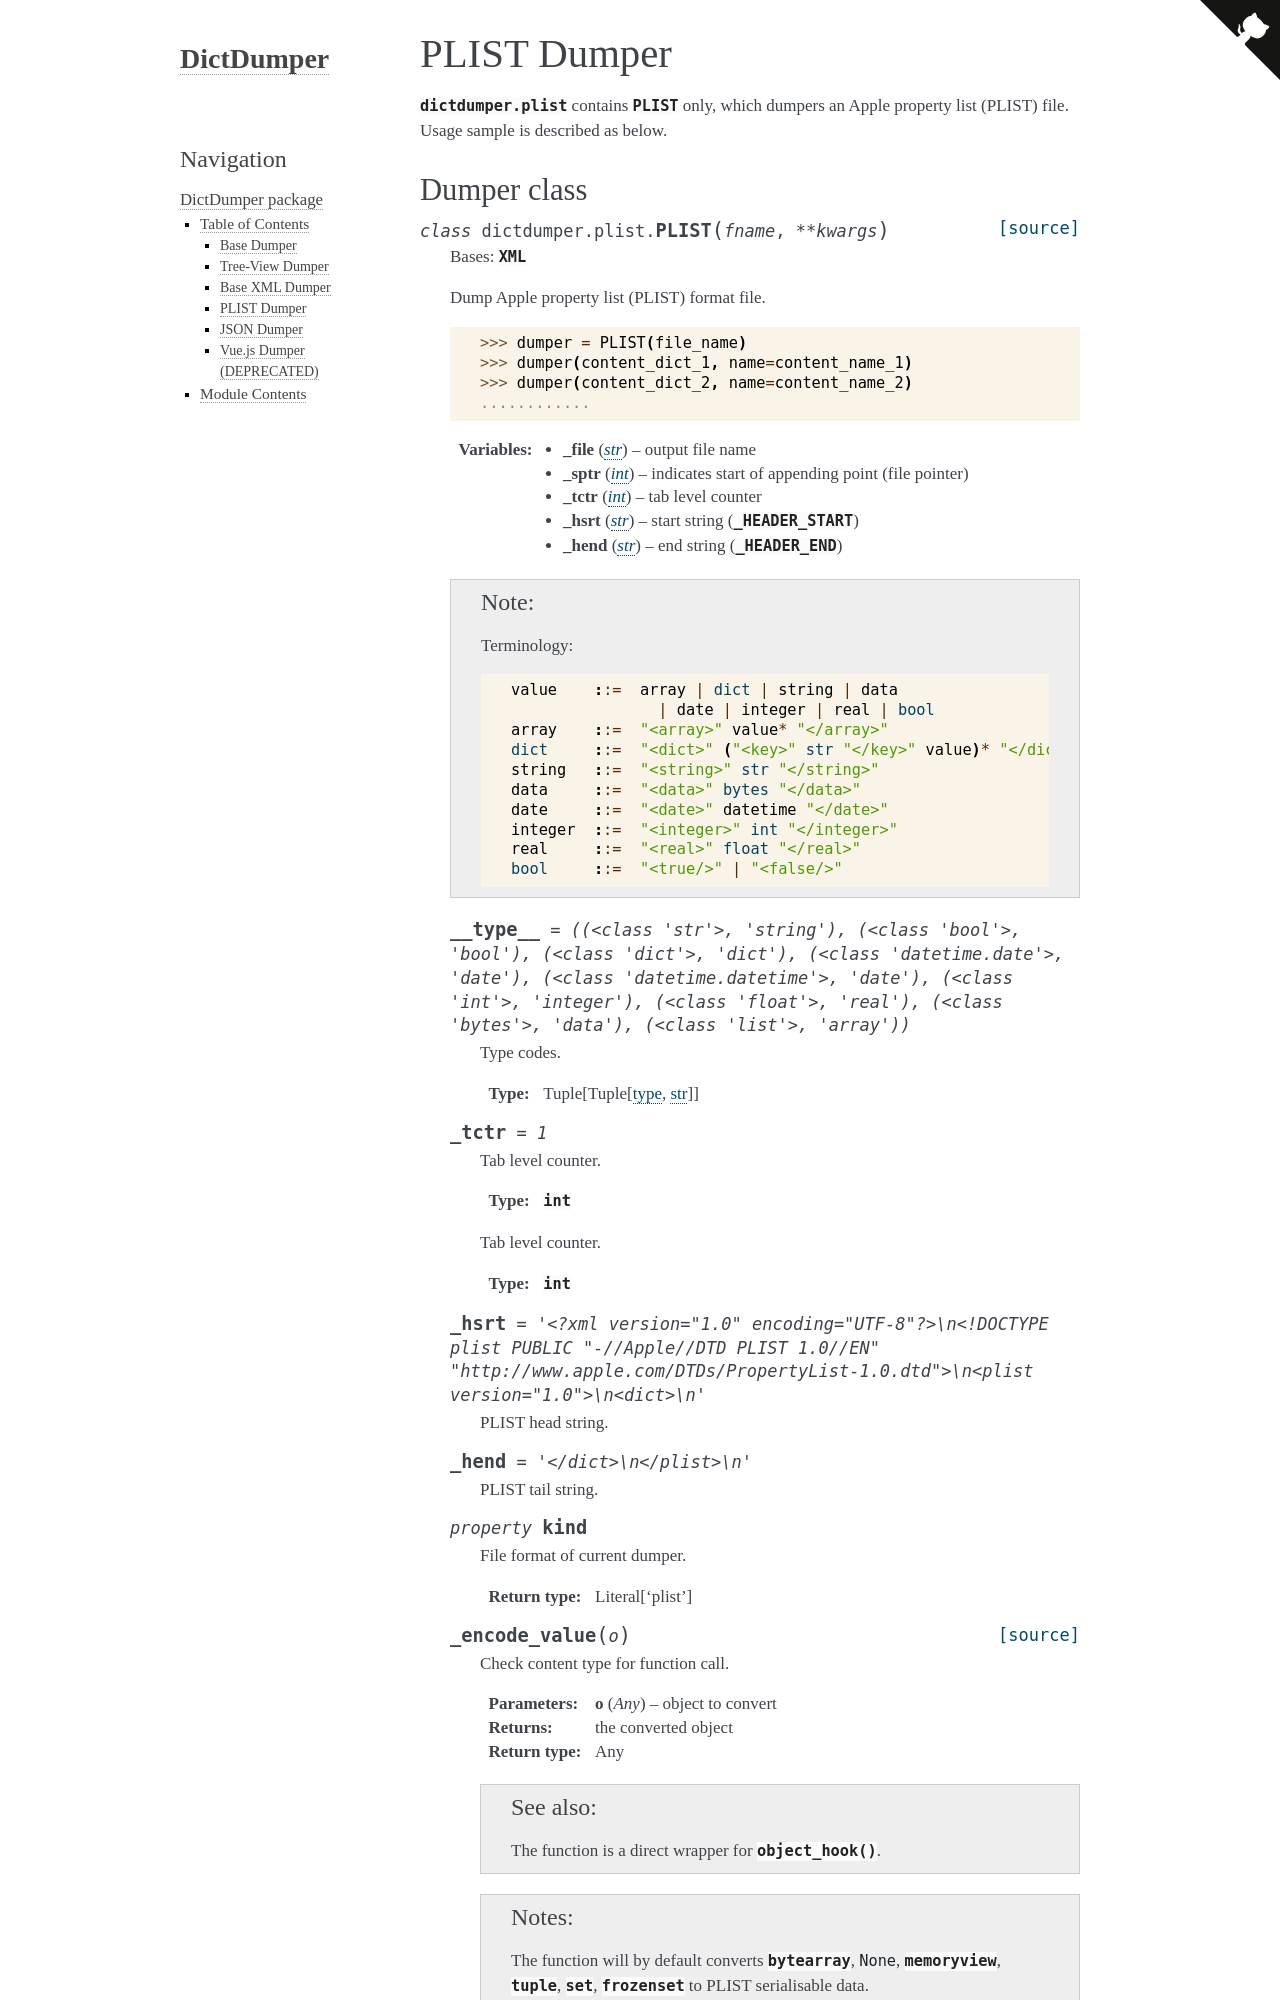

repository: JarryShaw/DictDumper · page: dictdumper.plist.html · generator: sphinx

PLIST Dumper
============

.. module:: dictdumper.plist

:mod:`dictdumper.plist` contains :class:`~dictdumper.plist.PLIST`
only, which dumpers an Apple property list (PLIST) file. Usage
sample is described as below.
